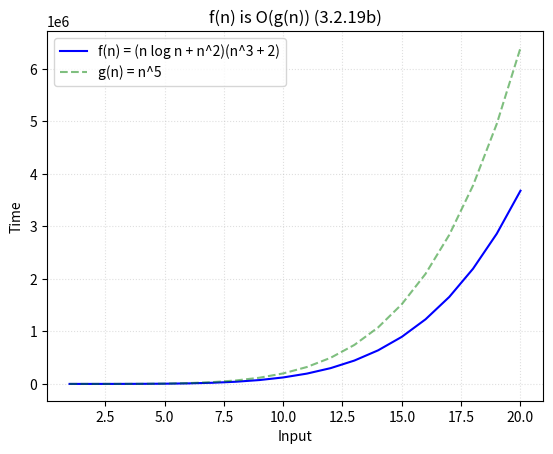

Here is the Python script that generated this plot:
from math import floor, ceil, log
import matplotlib.pyplot as plt
import numpy as np

# Name
name = '3.2.19b'
title = 'n^5'

# Constant witnesses
C, k = 2, 1

# Hypothetical complexity
f = lambda n: ((n * log(n)) + (n**2)) * ((n**3) + 2)
ftext = 'f(n) = (n log n + n^2)(n^3 + 2)'
cftext = 'C|f(n)|'

# Bounding function for f(x)
g = lambda n: n**5
gtext = 'g(n) = %s'%title
cgtext = 'C|g(n)|'

# Input size
size = 20

# Coordinates for f(x) = y
x = np.array([x for x in range(1, size+1)])
y = np.array([f(x) for x in x])

# Coordinates for g(x)
g_x = np.array([g(x) for x in x])

# k Witness
vert = np.array([y for y in range(floor(y[-1]))])
w = np.array([k for y in vert])

#plt.plot(x, C*y, '--', color='blue', label=cftext, alpha=0.5)
plt.plot(x, y, color='blue', label=ftext)

plt.plot(x, C*g_x, '--', color='green', label=gtext, alpha=0.5)
#plt.plot(x, C*g_x, '--', color='green', label=cgtext, alpha=0.5)

#plt.plot(x, C*y, '--', color='blue', label=cftext, alpha=0.4)

#plt.plot(w, vert, '--', label='k = %d'%k, color='grey', linewidth=1, alpha=0.4)
plt.title('f(n) is O(g(n)) (%s)'%name, loc='center')
plt.legend(loc=2)
plt.grid(linestyle=':', alpha=0.4)
plt.xlabel('Input')
plt.ylabel('Time')
plt.savefig(name+'_plot.jpg')
plt.show()
